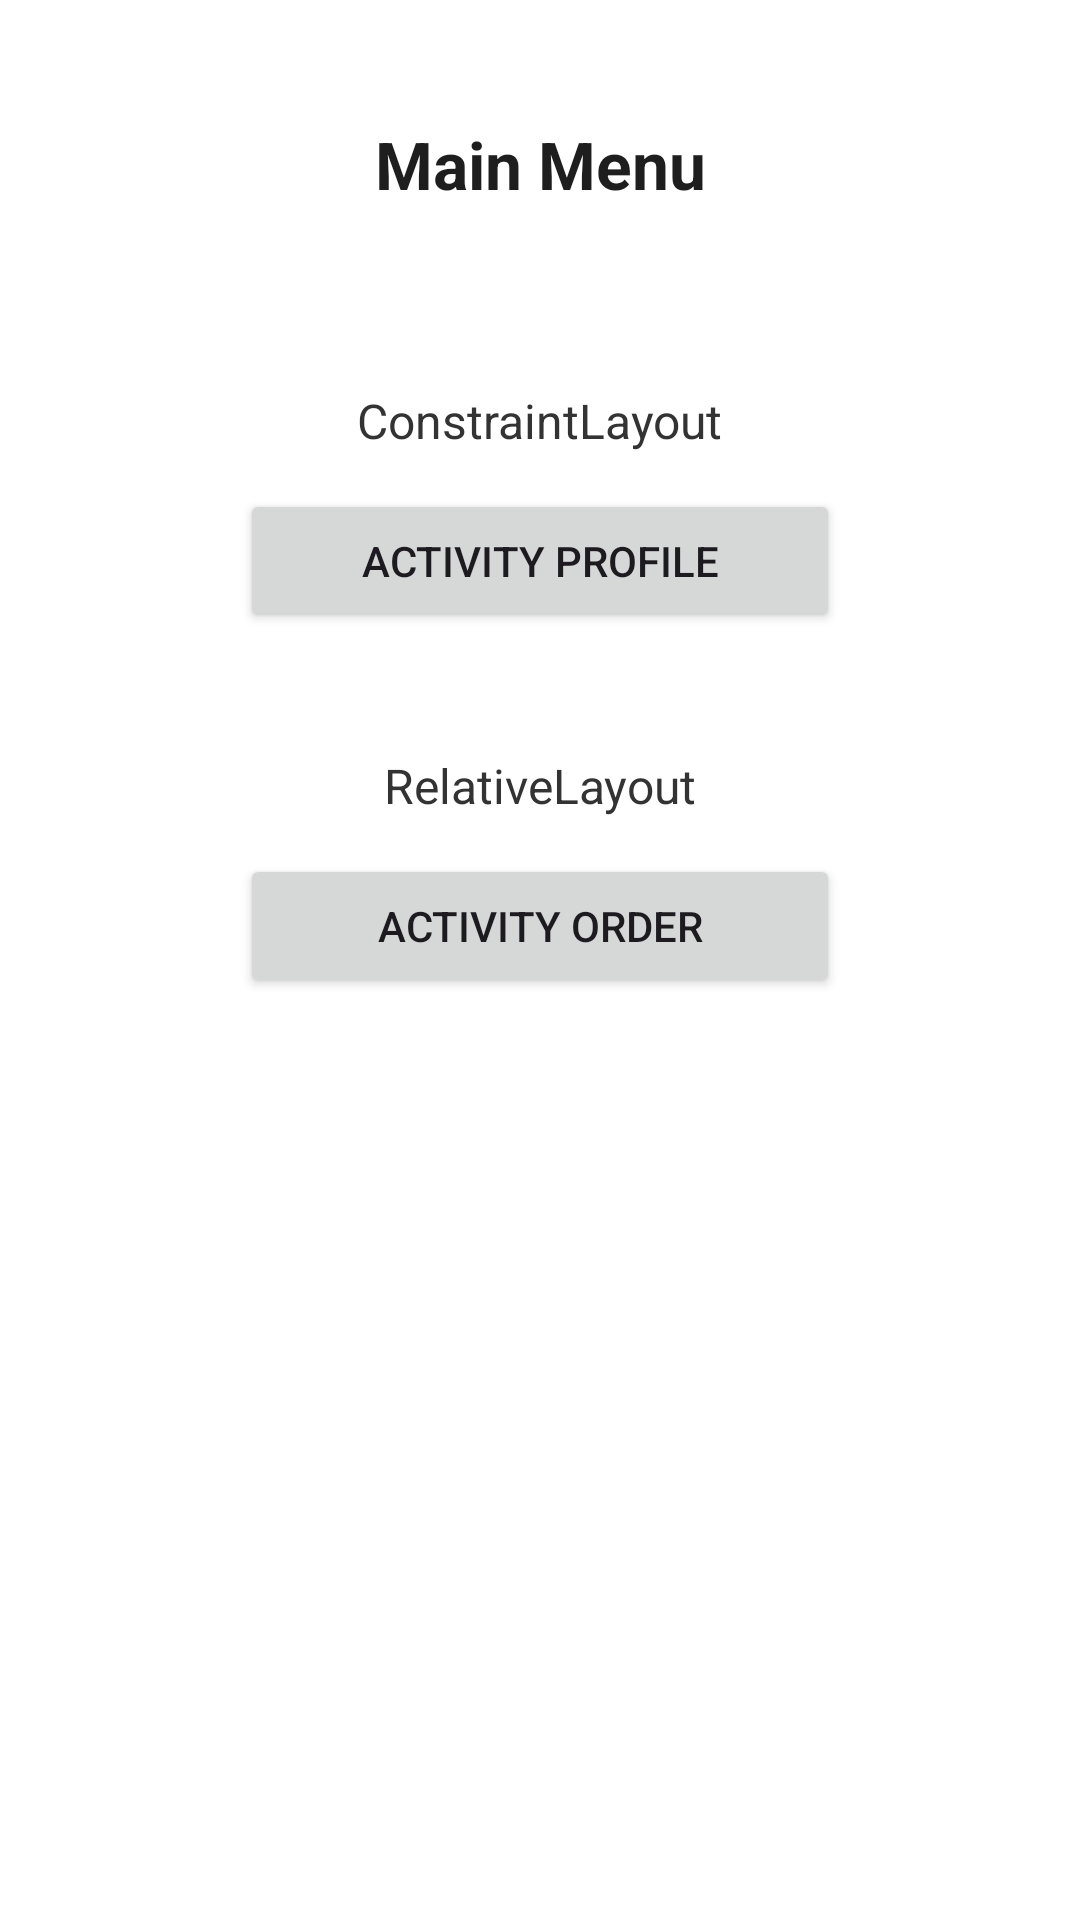

This screen was rendered from an Android layout file. Write that file and the resources it references.
<!-- AndroidManifest.xml: application theme Theme.HM2 -->
<!-- res/layout/activity_main.xml -->
<?xml version="1.0" encoding="utf-8"?>
<androidx.constraintlayout.widget.ConstraintLayout
    xmlns:android="http://schemas.android.com/apk/res/android"
    xmlns:app="http://schemas.android.com/apk/res-auto"
    android:layout_width="match_parent"
    android:layout_height="match_parent"
    android:background="#FFFFFF">


    <TextView
        android:id="@+id/title"
        android:text="@string/main_menu"
        android:textSize="22sp"
        android:layout_width="wrap_content"
        android:layout_height="wrap_content"
        android:textStyle="bold"
        android:textColor="#1E1E1E"
        android:layout_marginTop="40dp"
        app:layout_constraintTop_toTopOf="parent"
        app:layout_constraintStart_toStartOf="parent"
        app:layout_constraintEnd_toEndOf="parent"/>


    <TextView
        android:id="@+id/profileLabel"
        android:text="@string/constraintlayout"
        android:layout_width="wrap_content"
        android:layout_height="wrap_content"
        android:textSize="16sp"
        android:textColor="#333333"
        android:layout_marginTop="60dp"
        app:layout_constraintTop_toBottomOf="@id/title"
        app:layout_constraintStart_toStartOf="parent"
        app:layout_constraintEnd_toEndOf="parent"/>

    
    <Button
        android:id="@+id/btnOrders"
        android:text="@string/activity_order"
        android:layout_width="200dp"
        android:layout_height="48dp"
        android:layout_marginTop="12dp"
        app:layout_constraintTop_toBottomOf="@id/ordersLabel"
        app:layout_constraintStart_toStartOf="parent"
        app:layout_constraintEnd_toEndOf="parent"
/>

    
    <TextView
        android:id="@+id/ordersLabel"
        android:text="RelativeLayout"
        android:textSize="16sp"
        android:layout_width="wrap_content"
        android:layout_height="wrap_content"
        android:textColor="#333333"
        android:layout_marginTop="40dp"
        app:layout_constraintTop_toBottomOf="@id/btnProfile"
        app:layout_constraintStart_toStartOf="parent"
        app:layout_constraintEnd_toEndOf="parent"/>

    
    <Button
        android:id="@+id/btnProfile"
        android:text="activity Profile"
        android:layout_width="200dp"
        android:layout_height="48dp"
        android:layout_marginTop="12dp"
        app:layout_constraintTop_toBottomOf="@id/profileLabel"
        app:layout_constraintStart_toStartOf="parent"
        app:layout_constraintEnd_toEndOf="parent"/>



</androidx.constraintlayout.widget.ConstraintLayout>
<!-- resources referenced by this layout -->
<resources>
  <string name="activity_order">Activity order</string>
  <string name="constraintlayout">ConstraintLayout</string>
  <string name="main_menu">Main Menu</string>
  <style name="Theme.HM2" parent="Theme.Material3.DayNight.NoActionBar">        
          <item name="colorPrimary">@color/purple_500</item>
          <item name="colorPrimaryVariant">@color/purple_700</item>
          <item name="colorOnPrimary">@color/white</item>
          
          <item name="colorSecondary">@color/teal_200</item>
          <item name="colorSecondaryVariant">@color/teal_700</item>
          <item name="colorOnSecondary">@color/black</item>
          
          <item name="android:statusBarColor">?attr/colorPrimaryVariant</item>
          
      </style>
  <!-- not gathered from this repository: default colours our renderer supplied (Android Studio template values) -->
  <color name="purple_500">#FF6200EE</color>
  <color name="purple_700">#FF3700B3</color>
  <color name="teal_200">#FF03DAC5</color>
  <color name="teal_700">#FF018786</color>
  <color name="black">#FF000000</color>
  <color name="white">#FFFFFFFF</color>
</resources>
